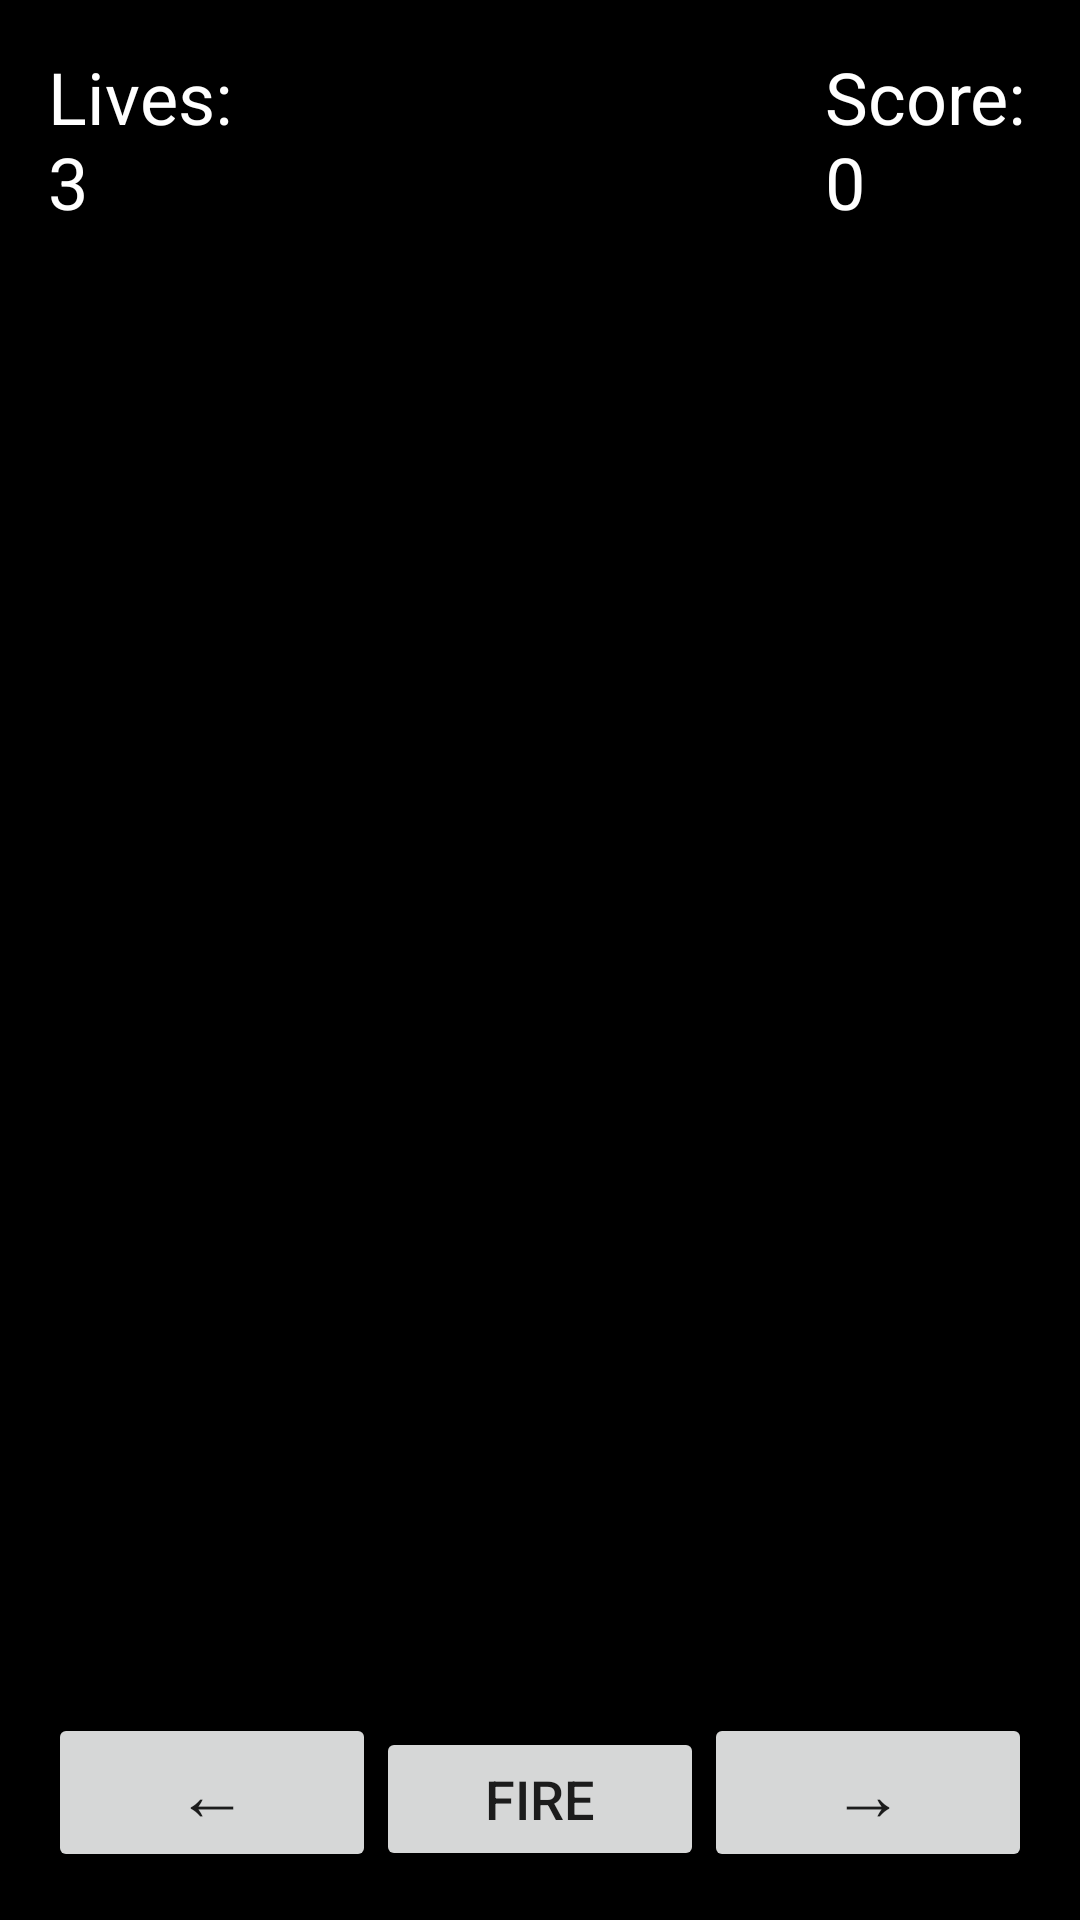

Reconstruct the res/layout file that produces this screen, plus the resources it refers to.
<!-- AndroidManifest.xml: application theme Theme.AppCompat.Light.DarkActionBar -->
<!-- res/layout/activity_space_shooter.xml -->
<?xml version="1.0" encoding="utf-8"?>
<RelativeLayout xmlns:android="http://schemas.android.com/apk/res/android"
    android:layout_width="match_parent"
    android:layout_height="match_parent"
    android:background="@color/black">

    <FrameLayout
        android:id="@+id/gameBoard"
        android:layout_width="match_parent"
        android:layout_height="match_parent"
        android:layout_above="@+id/controlsLayout"
        android:layout_marginBottom="-20dp">

        <TextView
            android:id="@+id/livesText"
            android:layout_width="68dp"
            android:layout_height="wrap_content"
            android:layout_margin="16dp"
            android:text="Lives: 3"
            android:textColor="@color/white"
            android:textSize="24sp" />
    </FrameLayout>

    <LinearLayout
        android:id="@+id/controlsLayout"
        android:layout_width="match_parent"
        android:layout_height="wrap_content"
        android:layout_alignParentBottom="true"
        android:orientation="horizontal"
        android:padding="16dp">

        <Button
            android:id="@+id/leftButton"
            android:layout_width="0dp"
            android:layout_height="wrap_content"
            android:layout_weight="1"
            android:text="←"
            android:textSize="24sp" />

        <Button
            android:id="@+id/fireButton"
            android:layout_width="0dp"
            android:layout_height="wrap_content"
            android:layout_weight="1"
            android:text="FIRE"
            android:textSize="18sp" />

        <Button
            android:id="@+id/rightButton"
            android:layout_width="0dp"
            android:layout_height="wrap_content"
            android:layout_weight="1"
            android:text="→"
            android:textSize="24sp" />
    </LinearLayout>

    <TextView
        android:id="@+id/scoreText"
        android:layout_width="69dp"
        android:layout_height="wrap_content"
        android:layout_alignParentTop="true"
        android:layout_alignParentEnd="true"
        android:layout_marginStart="16dp"
        android:layout_marginLeft="16dp"
        android:layout_marginTop="16dp"
        android:layout_marginEnd="16dp"
        android:layout_marginRight="16dp"
        android:layout_marginBottom="16dp"
        android:text="Score: 0"
        android:textColor="@color/white"
        android:textSize="24sp" />

    <Button
        android:id="@+id/exit_button"
        android:layout_width="wrap_content"
        android:layout_height="wrap_content"
        android:layout_alignParentTop="true"
        android:layout_centerHorizontal="true"
        android:layout_margin="16dp"
        android:text="Exit"
        android:visibility="gone" />

</RelativeLayout>
<!-- resources referenced by this layout -->
<resources>
  <color name="black">#FF000000</color>
  <color name="white">#FFFFFFFF</color>
</resources>
